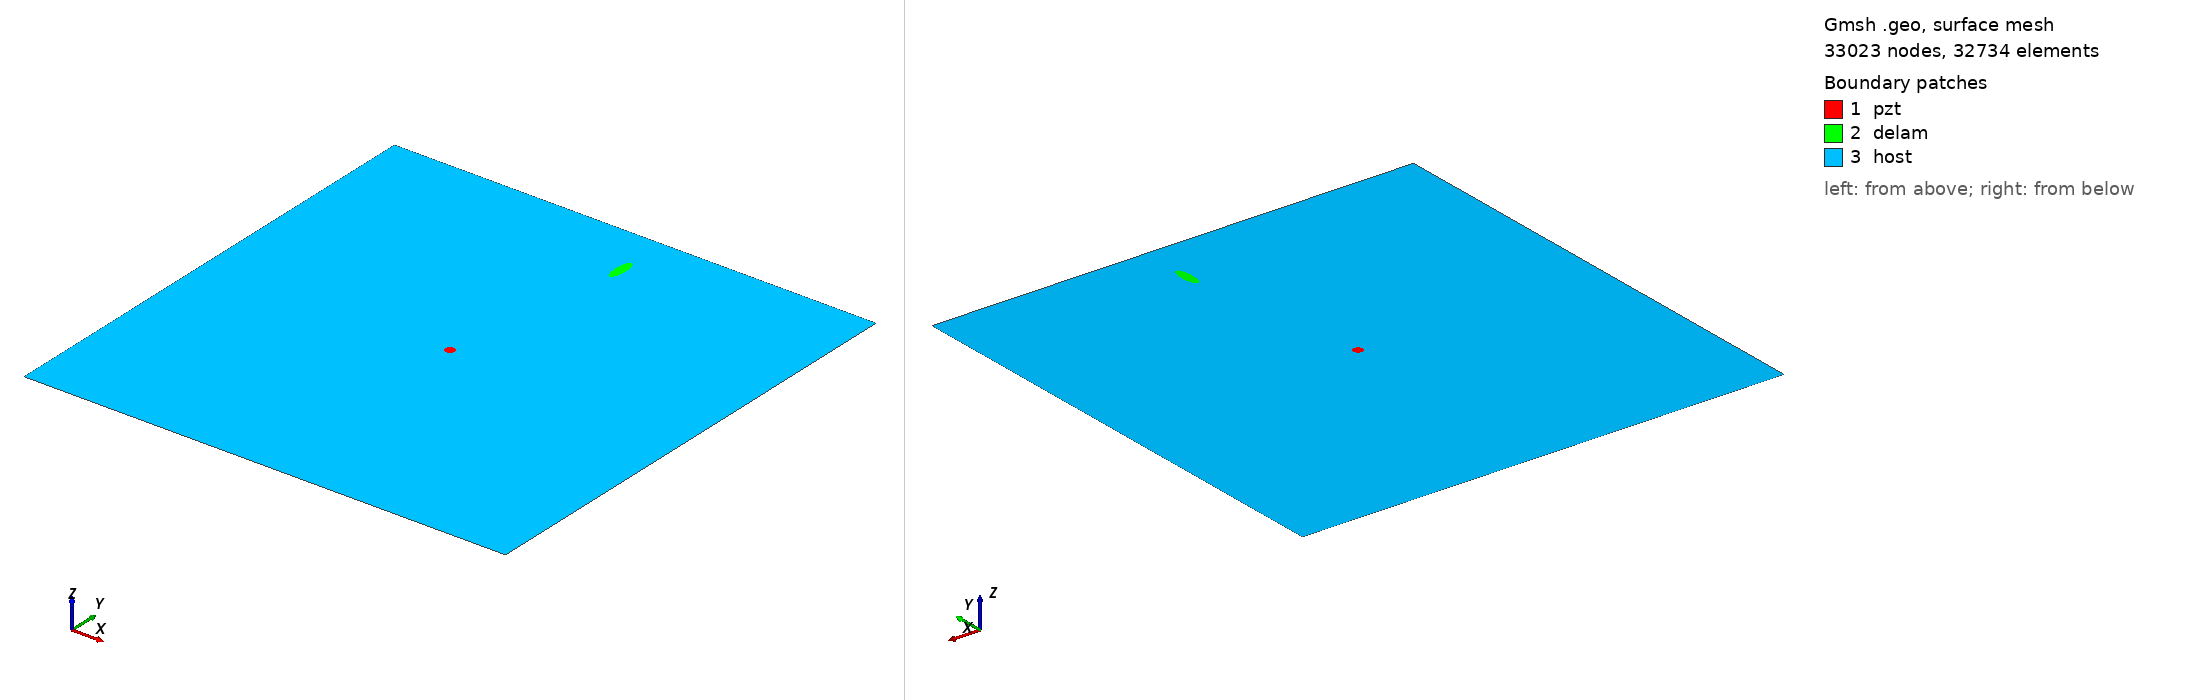

Gmsh geometry script, surface-meshed: 33023 nodes, 32734 surface elements. Boundary patches (legend numbers): 1 pzt, 2 delam, 3 host. Left view from above one corner, right view from below the opposite corner. Legend entries are the model's physical surfaces. The drawing asked Gmsh for element sizes between 1% and 20% of the model's largest extent; the script's own settings can give other sizes.

=== m2_295_delam1_position_no_86_a_15mm_b_5mm_angle_90.geo (drawn) ===
SetFactory("OpenCASCADE");
L=0.500000; 
W=0.500000; 
a=0.015000; 
b=0.005000; 
x=0.277778; 
y=0.444444; 
alpha=0.500000 *Pi; 
r=0.005000; 
xpzt=0.250000; 
ypzt=0.250000; 
//+
Point(1) = {0, 0, 0, 1.0};
//+
Point(2) = {L, 0, 0, 1.0};
//+
Point(3) = {L, W, 0, 1.0};
//+
Point(4) = {0, W, 0, 1.0};
//+
Line(1) = {1, 2};
//+
Line(2) = {2, 3};
//+
Line(3) = {3, 4};
//+
Line(4) = {4, 1};
//+
Circle(5) = {xpzt, ypzt, -0, r, 0, 2*Pi};
//+
Ellipse(6) = {x, y, -0, a, b, 0, 2*Pi};
//+
Rotate {{0, 0, 1}, {x, y, 0}, alpha} {
  Curve{6}; 
}
//+
Curve Loop(1) = {4, 1, 2, 3};
//+
Curve Loop(2) = {6};
//+
Curve Loop(3) = {5};
//+
Curve Loop(4) = {6};
//+
Curve Loop(5) = {5};
//+
Plane Surface(1) = {5};
//+
Plane Surface(2) = {4};
//+
Plane Surface(3) = {1, 2, 3};
//+
Point(9) = {xpzt, ypzt, 0, 1.0};
//+
Point{9} In Surface {1};// mesh node at centre of pzt
//+
Physical Surface("pzt") = {1};
//+
Physical Surface("delam") = {2};
//+
Physical Surface("host") = {3};

Mesh.Algorithm = 6; // Frontal
Mesh.CharacteristicLengthFactor = 0.070000;
Mesh.CharacteristicLengthMin = 0.001000;
Mesh.CharacteristicLengthMax = 0.200000;
Mesh.RecombineAll = 1; // Apply recombination algorithm
Mesh.SubdivisionAlgorithm = 1; // 1: all quadrangles
Mesh.Smoothing = 1;
